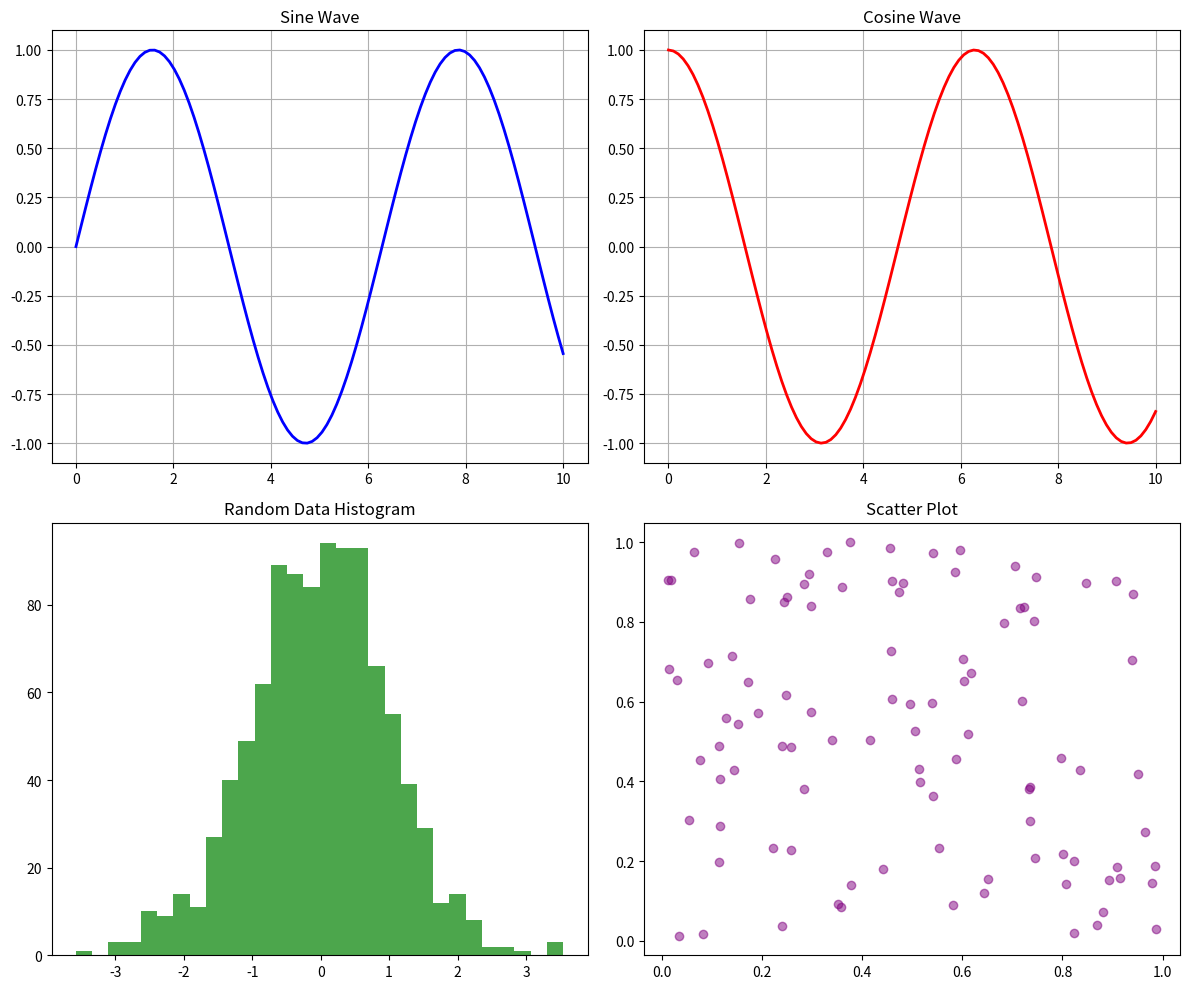

Write Python code to recreate this figure.
# Question 19: Data Visualization - Create subplots with different data

import matplotlib.pyplot as plt
import numpy as np

def create_subplot_layout():
    """Create a 2x2 subplot layout with different visualizations"""
    # Generate sample data
    x = np.linspace(0, 10, 100)
    
    fig, axes = plt.subplots(2, 2, figsize=(12, 10))
    
    # Subplot 1: Sine wave
    axes[0, 0].plot(x, np.sin(x), 'b-', linewidth=2)
    axes[0, 0].set_title('Sine Wave')
    axes[0, 0].grid(True)
    
    # Subplot 2: Cosine wave
    axes[0, 1].plot(x, np.cos(x), 'r-', linewidth=2)
    axes[0, 1].set_title('Cosine Wave')
    axes[0, 1].grid(True)
    
    # Subplot 3: Histogram
    data = np.random.randn(1000)
    axes[1, 0].hist(data, bins=30, color='green', alpha=0.7)
    axes[1, 0].set_title('Random Data Histogram')
    
    # Subplot 4: Scatter plot
    x_scatter = np.random.rand(100)
    y_scatter = np.random.rand(100)
    axes[1, 1].scatter(x_scatter, y_scatter, c='purple', alpha=0.5)
    axes[1, 1].set_title('Scatter Plot')
    
    plt.tight_layout()
    plt.savefig('subplots_layout.png')
    print("Subplots saved as 'subplots_layout.png'")

if __name__ == "__main__":
    create_subplot_layout()
